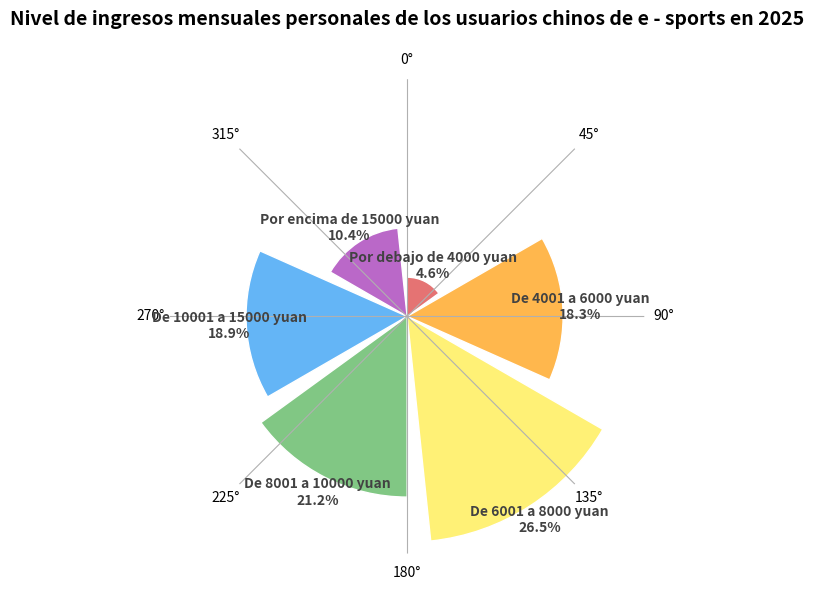

Source code (Python):
import matplotlib.pyplot as plt
import numpy as np

# -------------------- Definición de Datos --------------------
grupos_ingresos = [
    "Por debajo de 4000 yuan", "De 4001 a 6000 yuan", "De 6001 a 8000 yuan",
    "De 8001 a 10000 yuan", "De 10001 a 15000 yuan", "Por encima de 15000 yuan"
]
porcentajes = [4.6, 18.3, 26.5, 21.2, 18.9, 10.4]

# -------------------- Configuración de Coordenadas Polares --------------------
N = len(porcentajes)
theta = np.linspace(0.0, 2 * np.pi, N, endpoint=False)
radios = porcentajes
ancho = 2 * np.pi / N * 0.9  # Ancho angular de cada sector

# Esquema de colores degradados (Rojo → Naranja → Amarillo → Verde → Azul → Morado)
colores = ["#e57373", "#ffb74d", "#fff176", "#81c784", "#64b5f6", "#ba68c8"]

# -------------------- Crear el lienzo de coordenadas polares --------------------
fig, ax = plt.subplots(figsize=(8, 6), subplot_kw=dict(polar=True))
barras = ax.bar(theta, radios, width=ancho, color=colores, edgecolor="white", linewidth=1, align="edge")

# -------------------- Agregar Etiquetas --------------------
for i, (angulo, radio) in enumerate(zip(theta, radios)):
    ax.text(
        angulo + ancho / 2, radio + 2, 
        f"{grupos_ingresos[i]}\n{radio}%", 
        ha="center", va="center",
        fontsize=10, fontweight="bold", color="#424242", rotation_mode='anchor'
    )

# -------------------- Embellir el Gráfico --------------------
ax.set_theta_zero_location('N')   # Establecer el punto de partida en la parte superior
ax.set_theta_direction(-1)        # Dirección en el sentido de las agujas del reloj
ax.set_rticks([])                 # No mostrar la escala radial
ax.set_yticklabels([])            # No mostrar etiquetas radiales
ax.spines["polar"].set_visible(False)  # Quitar el borde de las coordenadas polares

# Agregar título
plt.title(
    "Nivel de ingresos mensuales personales de los usuarios chinos de e - sports en 2025",
    fontsize=14, fontweight="bold", pad=20
)

plt.tight_layout()
plt.show()
